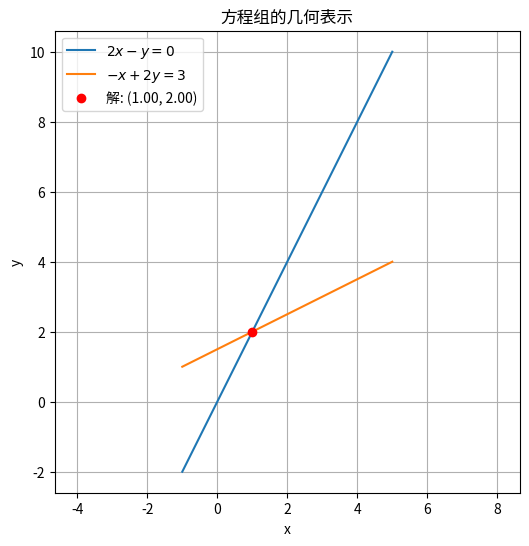

Reproduce this figure in Python.
import numpy as np
import matplotlib.pyplot as plt

# 定义 x 范围
x = np.linspace(-1, 5, 200)

# 方程组
# 2x - y = 0  -> y = 2x
y1 = 2 * x

# -x + 2y = 3 -> y = (x + 3) / 2
y2 = (x + 3) / 2

# 解方程组（矩阵法）
A = np.array([[2, -1],
              [-1, 2]])
b = np.array([0, 3])
solution = np.linalg.solve(A, b)
x_sol, y_sol = solution

# 绘制图像
plt.figure(figsize=(6,6))
plt.plot(x, y1, label=r"$2x - y = 0$")
plt.plot(x, y2, label=r"$-x + 2y = 3$")

# 标出解
plt.plot(x_sol, y_sol, 'ro', label=f"解: ({x_sol:.2f}, {y_sol:.2f})")

# 设置图形
plt.xlabel("x")
plt.ylabel("y")
plt.title("方程组的几何表示")
plt.legend()
plt.grid(True)
plt.axis("equal")

plt.show()
